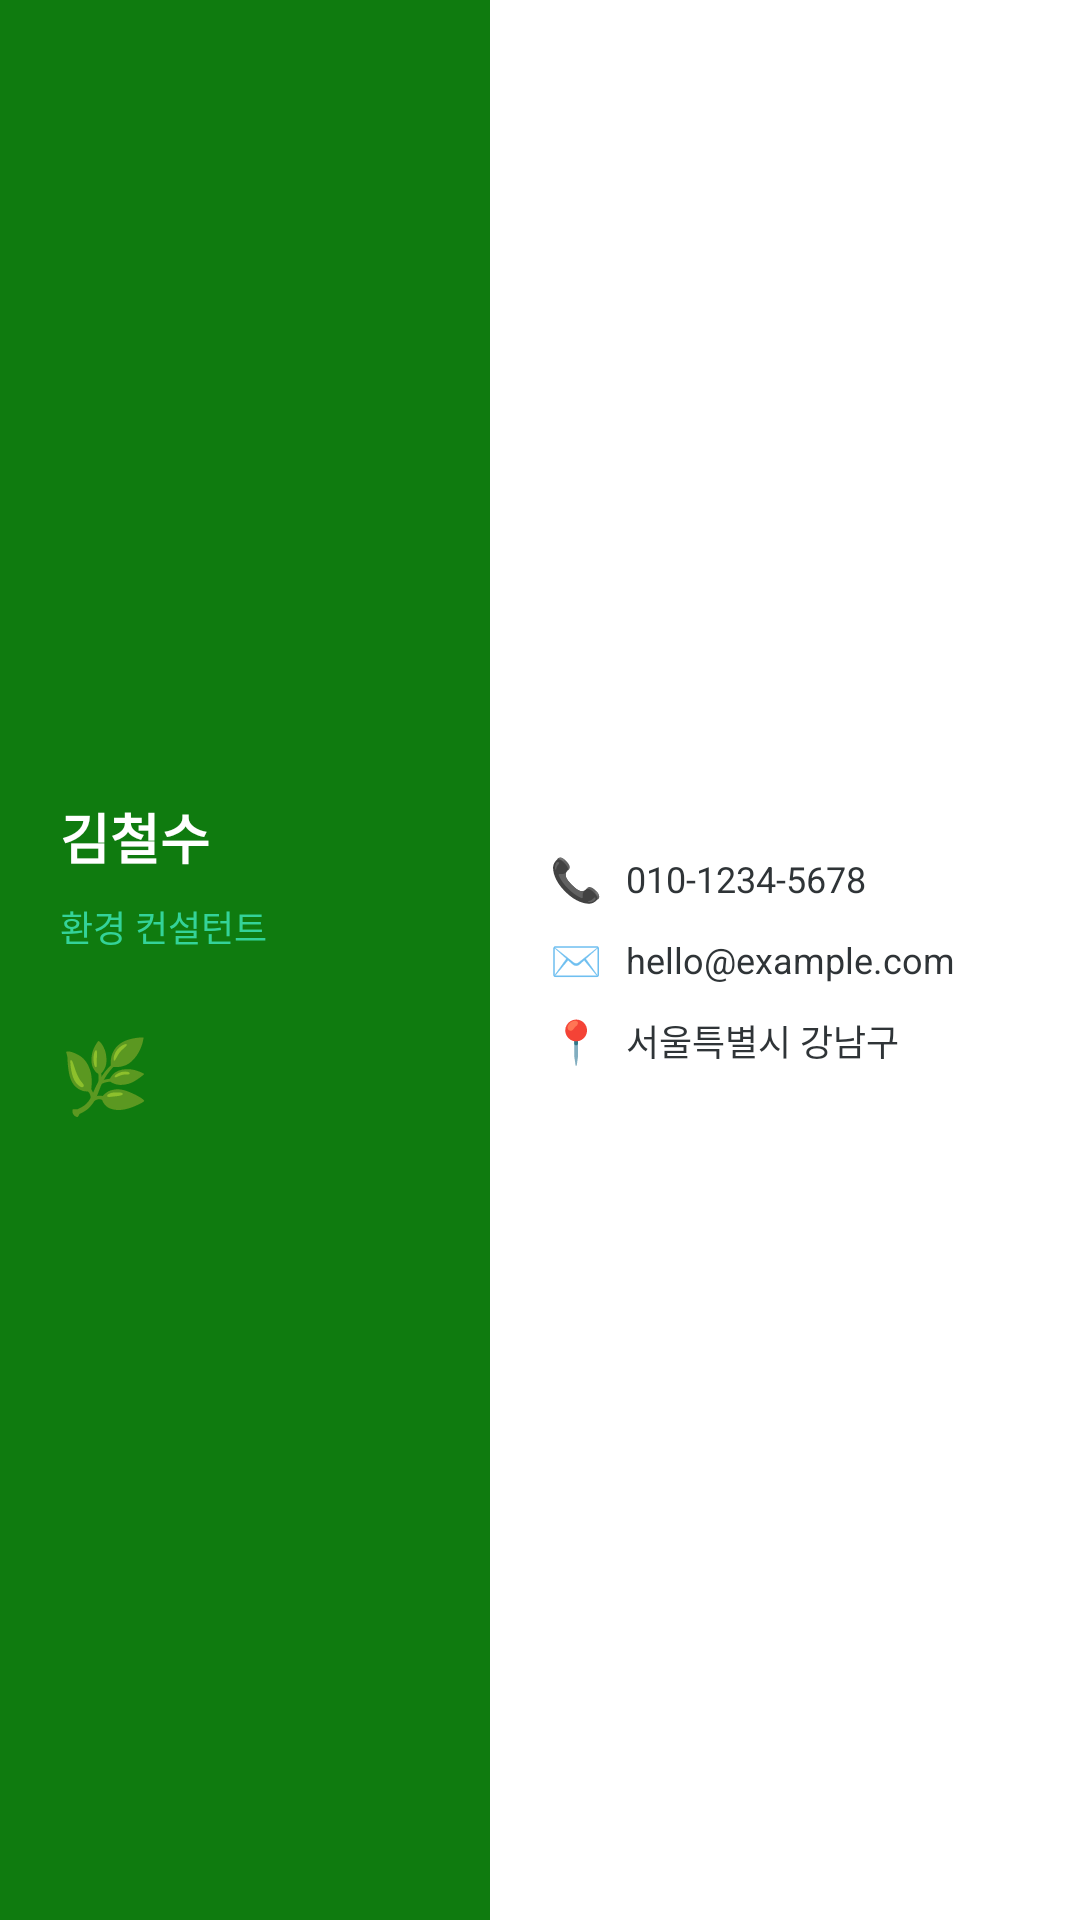

Layout XML and referenced resources for this Android screen:
<!-- AndroidManifest.xml: application theme Theme.MyApplication -->
<!-- res/layout/card_template_3_nature.xml -->
<?xml version="1.0" encoding="utf-8"?>

<LinearLayout
    xmlns:android="http://schemas.android.com/apk/res/android"
    android:layout_width="match_parent"
    android:layout_height="200dp"
    android:orientation="horizontal"
    android:background="@color/surface">

    
    <LinearLayout
        android:layout_width="0dp"
        android:layout_height="match_parent"
        android:layout_weight="1"
        android:background="@color/template_3_primary"
        android:orientation="vertical"
        android:padding="20dp"
        android:gravity="center_vertical">

        <TextView
            android:id="@+id/nameText"
            android:layout_width="wrap_content"
            android:layout_height="wrap_content"
            android:text="김철수"
            android:textSize="18sp"
            android:textStyle="bold"
            android:textColor="@color/white"
            android:fontFamily="sans-serif-medium"
            android:layout_marginBottom="8dp" />

        <TextView
            android:id="@+id/companyText"
            android:layout_width="wrap_content"
            android:layout_height="wrap_content"
            android:text="환경 컨설턴트"
            android:textSize="12sp"
            android:textColor="@color/template_3_accent"
            android:fontFamily="sans-serif"
            android:layout_marginBottom="16dp" />

        
        <TextView
            android:layout_width="wrap_content"
            android:layout_height="wrap_content"
            android:text="🌿"
            android:textSize="24sp"
            android:layout_marginTop="8dp" />

    </LinearLayout>

    
    <LinearLayout
        android:layout_width="0dp"
        android:layout_height="match_parent"
        android:layout_weight="1.2"
        android:orientation="vertical"
        android:padding="20dp"
        android:gravity="center_vertical">

        <LinearLayout
            android:layout_width="match_parent"
            android:layout_height="wrap_content"
            android:orientation="vertical">

            
            <LinearLayout
                android:layout_width="match_parent"
                android:layout_height="wrap_content"
                android:orientation="horizontal"
                android:layout_marginBottom="8dp"
                android:gravity="center_vertical">

                <TextView
                    android:layout_width="wrap_content"
                    android:layout_height="wrap_content"
                    android:text="📞"
                    android:textSize="14sp"
                    android:layout_marginEnd="8dp" />

                <TextView
                    android:id="@+id/phoneText"
                    android:layout_width="wrap_content"
                    android:layout_height="wrap_content"
                    android:text="010-1234-5678"
                    android:textSize="12sp"
                    android:textColor="@color/on_surface"
                    android:fontFamily="sans-serif" />

            </LinearLayout>

            
            <LinearLayout
                android:layout_width="match_parent"
                android:layout_height="wrap_content"
                android:orientation="horizontal"
                android:layout_marginBottom="8dp"
                android:gravity="center_vertical">

                <TextView
                    android:layout_width="wrap_content"
                    android:layout_height="wrap_content"
                    android:text="✉️"
                    android:textSize="14sp"
                    android:layout_marginEnd="8dp" />

                <TextView
                    android:id="@+id/emailText"
                    android:layout_width="wrap_content"
                    android:layout_height="wrap_content"
                    android:text="hello@example.com"
                    android:textSize="12sp"
                    android:textColor="@color/on_surface"
                    android:fontFamily="sans-serif" />

            </LinearLayout>

            
            <LinearLayout
                android:layout_width="match_parent"
                android:layout_height="wrap_content"
                android:orientation="horizontal"
                android:gravity="center_vertical">

                <TextView
                    android:layout_width="wrap_content"
                    android:layout_height="wrap_content"
                    android:text="📍"
                    android:textSize="14sp"
                    android:layout_marginEnd="8dp" />

                <TextView
                    android:id="@+id/addressText"
                    android:layout_width="wrap_content"
                    android:layout_height="wrap_content"
                    android:text="서울특별시 강남구"
                    android:textSize="12sp"
                    android:textColor="@color/on_surface"
                    android:fontFamily="sans-serif" />

            </LinearLayout>

        </LinearLayout>

    </LinearLayout>

</LinearLayout>
<!-- resources referenced by this layout -->
<resources>
  <color name="on_surface">#2F3437</color>
  <color name="surface">#FFFFFF</color>
  <color name="template_3_accent">#34D399</color>
  <color name="template_3_primary">#0F7B0F</color>
  <color name="white">#FFFFFF</color>
  <color name="primary">#2F3437</color>
  <color name="primary_variant">#1F2125</color>
  <color name="primary_container">#F7F6F3</color>
  <color name="on_primary">#FFFFFF</color>
  <color name="on_primary_container">#2F3437</color>
  <color name="secondary">#787774</color>
  <color name="secondary_variant">#5A5D5A</color>
  <color name="secondary_container">#EBECED</color>
  <color name="on_secondary">#FFFFFF</color>
  <color name="on_secondary_container">#2F3437</color>
  <color name="tertiary">#2383E2</color>
  <color name="tertiary_container">#E3F2FD</color>
  <color name="on_tertiary">#FFFFFF</color>
  <color name="on_tertiary_container">#0A4A84</color>
  <color name="surface_variant">#F7F6F3</color>
  <color name="on_surface_variant">#787774</color>
  <color name="background">#FAFAFA</color>
  <color name="on_background">#2F3437</color>
  <color name="outline">#E1E1E0</color>
  <color name="outline_variant">#EBECED</color>
  <style name="ShapeAppearance.Notion.SmallComponent" parent="ShapeAppearance.Material3.SmallComponent">
          <item name="cornerFamily">rounded</item>
          <item name="cornerSize">8dp</item>
      </style>
  <style name="ShapeAppearance.Notion.MediumComponent" parent="ShapeAppearance.Material3.MediumComponent">
          <item name="cornerFamily">rounded</item>
          <item name="cornerSize">12dp</item>
      </style>
  <style name="ShapeAppearance.Notion.LargeComponent" parent="ShapeAppearance.Material3.LargeComponent">
          <item name="cornerFamily">rounded</item>
          <item name="cornerSize">16dp</item>
      </style>
  <style name="Widget.Notion.Button.Outlined" parent="Widget.Material3.Button.OutlinedButton">
          <item name="android:textAppearance">@style/TextAppearance.Notion.Button</item>
          <item name="android:textAllCaps">false</item>
          <item name="android:letterSpacing">0</item>
          <item name="cornerRadius">8dp</item>
          <item name="strokeWidth">1dp</item>
          <item name="strokeColor">@color/outline</item>
          <item name="android:textColor">@color/on_surface</item>
          <item name="android:minHeight">48dp</item>
      </style>
  <style name="Widget.Notion.CardView" parent="Widget.Material3.CardView.Elevated">
          <item name="cardCornerRadius">12dp</item>
          <item name="cardElevation">0dp</item>
          <item name="cardBackgroundColor">@color/card_background</item>
          <item name="strokeWidth">1dp</item>
          <item name="strokeColor">@color/outline</item>
          <item name="contentPadding">0dp</item>
      </style>
  <style name="Widget.Notion.TextInputLayout" parent="Widget.Material3.TextInputLayout.OutlinedBox">
          <item name="boxCornerRadiusTopStart">8dp</item>
          <item name="boxCornerRadiusTopEnd">8dp</item>
          <item name="boxCornerRadiusBottomStart">8dp</item>
          <item name="boxCornerRadiusBottomEnd">8dp</item>
          <item name="boxStrokeColor">@color/outline</item>
          <item name="hintTextColor">@color/on_surface_variant</item>
      </style>
  <style name="TextAppearance.Notion.Button" parent="TextAppearance.Material3.LabelLarge">
          <item name="android:textSize">16sp</item>
          <item name="android:fontFamily">sans-serif-medium</item>
          <item name="android:letterSpacing">0</item>
      </style>
  <color name="card_background">#FFFFFF</color>
</resources>
